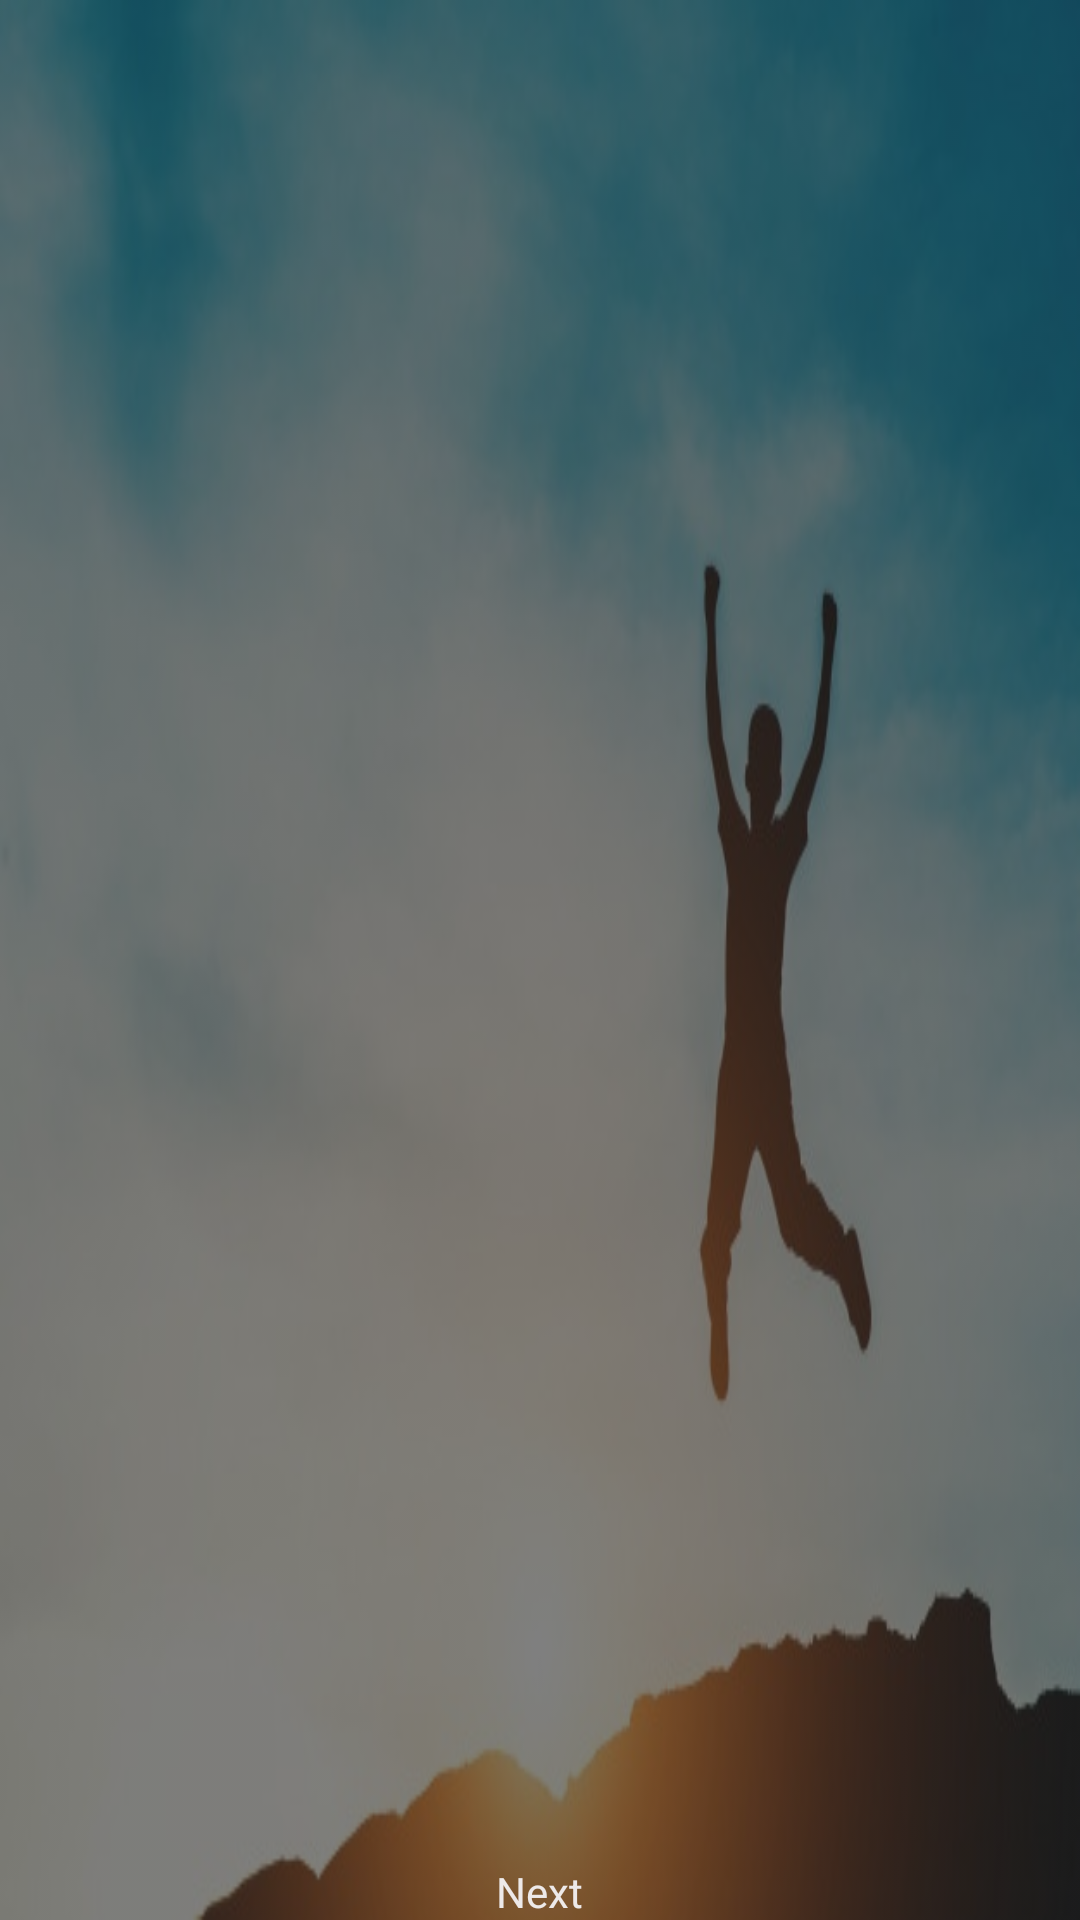

Layout XML and referenced resources for this Android screen:
<!-- AndroidManifest.xml: application theme Theme.ViewModel -->
<!-- res/layout/category_cell.xml -->
<?xml version="1.0" encoding="utf-8"?>
<FrameLayout xmlns:android="http://schemas.android.com/apk/res/android"
    xmlns:app="http://schemas.android.com/apk/res-auto"
    android:id="@+id/category_container"
    android:layout_width="match_parent"
    android:layout_height="@dimen/_130sdp">


    <com.google.android.material.imageview.ShapeableImageView
        android:id="@+id/bg_image"
        android:layout_width="match_parent"
        android:layout_height="match_parent"
        android:background="@drawable/cat2"
        android:backgroundTint="#80000000"
        android:backgroundTintMode="src_over"
        android:scaleType="fitXY"
        />


    <TextView
        android:id="@+id/category_name"
        android:layout_width="wrap_content"
        android:layout_height="wrap_content"
        android:text="@string/next"
        android:layout_gravity="center_horizontal|bottom"
        android:textSize="@dimen/_15ssp"
        android:layout_marginBottom="@dimen/_15sdp"
        android:textColor="@color/whiteshadow"/>



</FrameLayout>
<!-- resources referenced by this layout -->
<resources>
  <color name="whiteshadow">#EDE9E9</color>
  <!-- drawable cat2: jpeg bitmap (drawable, 30694 bytes) -->
  <string name="next">Next</string>
  <style name="Theme.ViewModel" parent="Theme.MaterialComponents.DayNight.NoActionBar">
          
          <item name="colorPrimary">@color/purple_500</item>
          <item name="colorPrimaryVariant">@color/purple_700</item>
          <item name="colorOnPrimary">@color/white</item>
          
          <item name="colorSecondary">@color/teal_200</item>
          <item name="colorSecondaryVariant">@color/teal_700</item>
          <item name="colorOnSecondary">@color/black</item>
          
          <item name="android:statusBarColor" tools:targetApi="l">?attr/colorPrimaryVariant</item>
          
          <item name="windowNoTitle">true</item>
          <item name="windowActionBar">false</item>
          <item name="android:windowFullscreen">true</item>
          <item name="android:windowContentOverlay">@null</item>
          <item name="android:windowTranslucentStatus">true</item>
  
  
      </style>
  <color name="purple_500">#FF6200EE</color>
  <color name="purple_700">#21143E</color>
  <color name="white">#FFFFFFFF</color>
  <color name="teal_200">#FF03DAC5</color>
  <color name="teal_700">#FF018786</color>
  <color name="black">#FF000000</color>
</resources>
